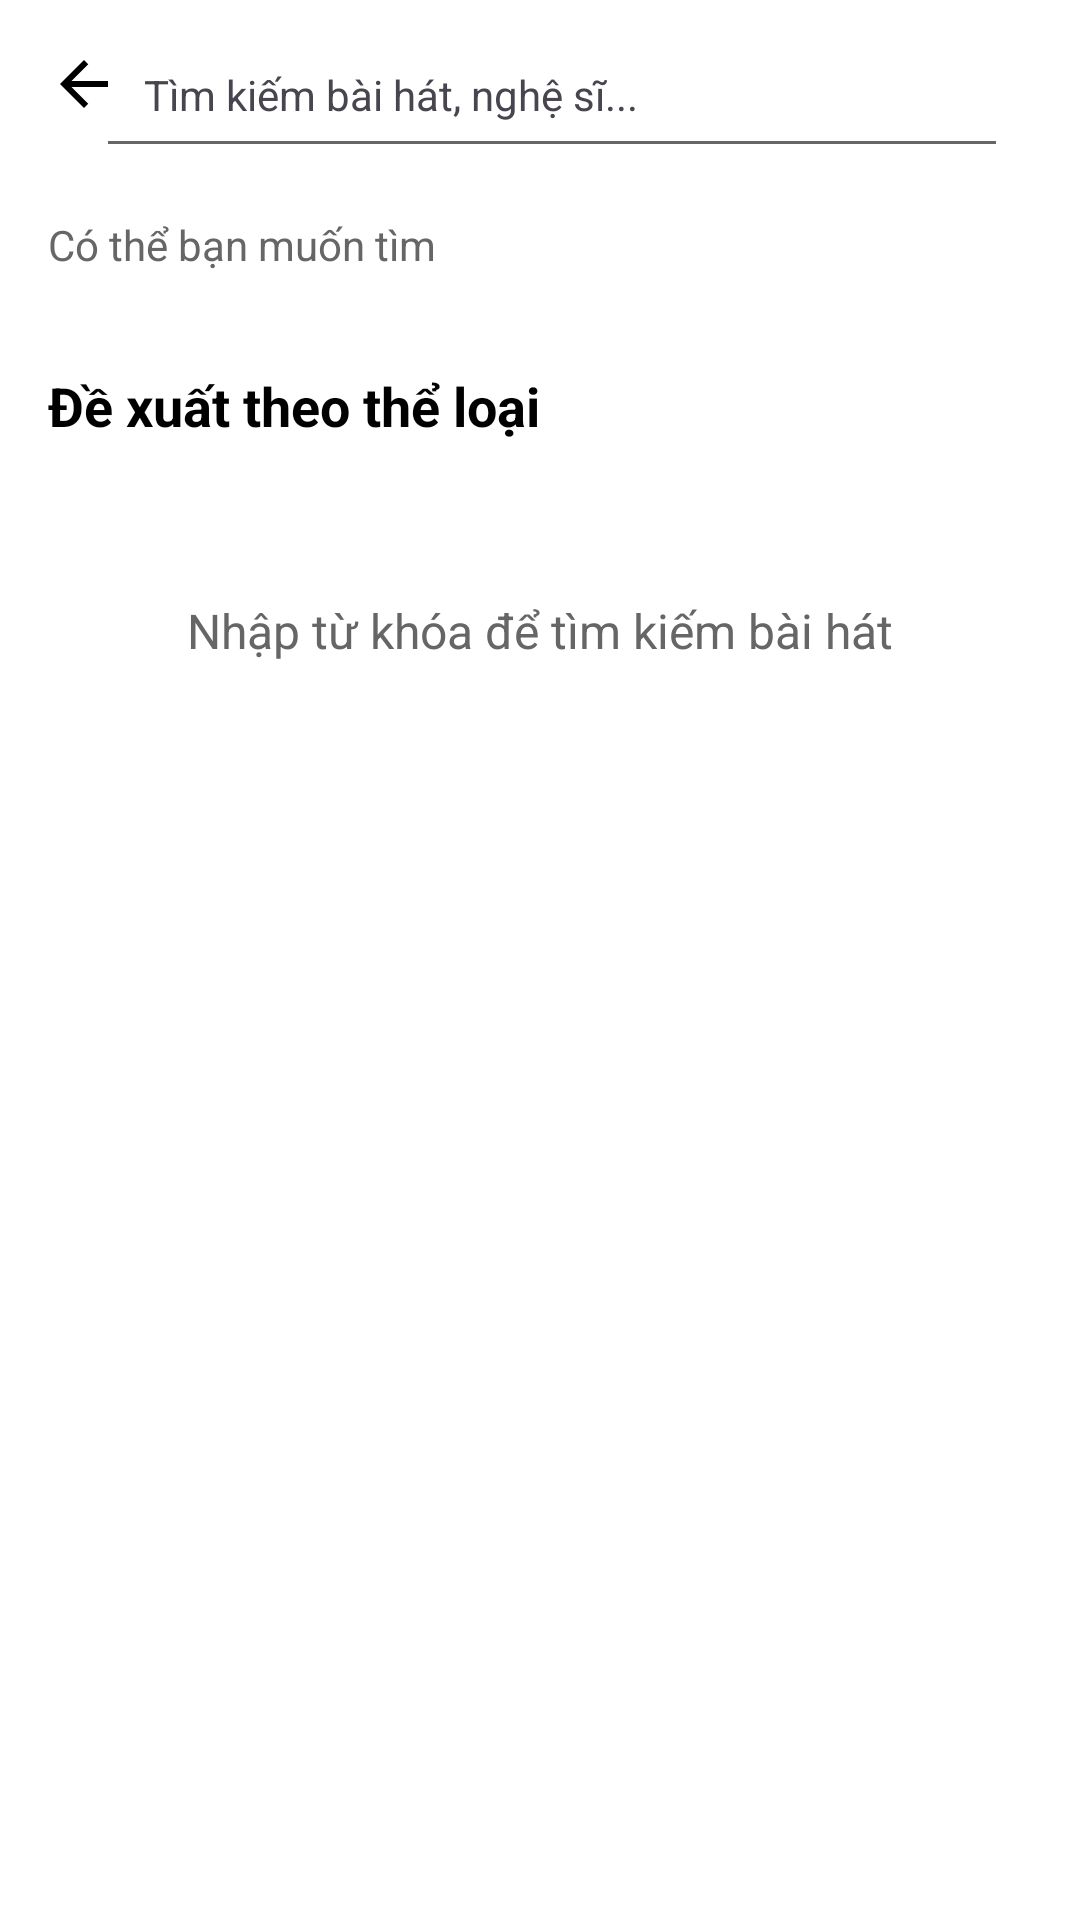

The Android layout XML behind this screen, and the referenced resources:
<!-- AndroidManifest.xml: activity theme Theme.MusicBanger -->
<!-- res/layout/activity_search.xml -->
<?xml version="1.0" encoding="utf-8"?>
<androidx.coordinatorlayout.widget.CoordinatorLayout xmlns:android="http://schemas.android.com/apk/res/android"
    xmlns:app="http://schemas.android.com/apk/res-auto"
    xmlns:tools="http://schemas.android.com/tools"
    android:layout_width="match_parent"
    android:layout_height="match_parent"
    android:background="@color/app_background"
    tools:context=".SearchActivity">

    
    <com.google.android.material.appbar.AppBarLayout
        android:layout_width="match_parent"
        android:layout_height="wrap_content"
        android:background="@color/app_background"
        android:elevation="0dp">

        <androidx.constraintlayout.widget.ConstraintLayout
            android:layout_width="match_parent"
            android:layout_height="56dp"
            android:paddingStart="16dp"
            android:paddingEnd="16dp">

            
            <ImageView
                android:id="@+id/btnBack"
                android:layout_width="24dp"
                android:layout_height="24dp"
                android:src="@drawable/ic_arrow_back"
                android:contentDescription="Back"
                app:tint="@color/icon_color_primary"
                app:layout_constraintStart_toStartOf="parent"
                app:layout_constraintTop_toTopOf="parent"
                app:layout_constraintBottom_toBottomOf="parent" />

            
            <com.google.android.material.textfield.TextInputLayout
                android:id="@+id/searchInputLayout"
                android:layout_width="match_parent"
                android:layout_height="match_parent"
                android:layout_marginStart="16dp"
                android:layout_marginEnd="8dp"
                app:boxBackgroundColor="@color/card_background"
                app:boxCornerRadiusTopStart="20dp"
                app:boxCornerRadiusTopEnd="20dp"
                app:boxCornerRadiusBottomStart="20dp"
                app:boxCornerRadiusBottomEnd="20dp"
                app:hintTextColor="@color/text_secondary"
                app:boxStrokeColor="@color/text_secondary"
                app:layout_constraintStart_toEndOf="@id/btnBack"
                app:layout_constraintEnd_toStartOf="@id/btnClear"
                app:layout_constraintTop_toTopOf="parent"
                app:layout_constraintBottom_toBottomOf="parent"
                app:boxBackgroundMode="outline"
                app:boxStrokeWidth="0.5dp"
                app:boxStrokeWidthFocused="1dp"
                android:hint="Tìm kiếm bài hát, nghệ sĩ...">

                <com.google.android.material.textfield.TextInputEditText
                    android:id="@+id/etSearch"
                    android:layout_width="match_parent"
                    android:layout_height="match_parent"
                    android:inputType="text"
                    android:imeOptions="actionSearch"
                    android:maxLines="1"
                    android:paddingStart="16dp"
                    android:paddingEnd="16dp"
                    android:textSize="14sp"
                    android:textColor="#FF000000"
                    android:textColorHint="#FF666666"
                    android:theme="@style/SearchEditTextTheme"
                    android:cursorVisible="true" />

            </com.google.android.material.textfield.TextInputLayout>

            
            <ImageView
                android:id="@+id/btnClear"
                android:layout_width="24dp"
                android:layout_height="24dp"
                android:src="@drawable/ic_close"
                android:contentDescription="Clear"
                android:visibility="gone"
                app:tint="@color/icon_color_secondary"
                app:layout_constraintEnd_toEndOf="parent"
                app:layout_constraintTop_toTopOf="parent"
                app:layout_constraintBottom_toBottomOf="parent" />

        </androidx.constraintlayout.widget.ConstraintLayout>

    </com.google.android.material.appbar.AppBarLayout>

    
    <androidx.core.widget.NestedScrollView
        android:layout_width="match_parent"
        android:layout_height="match_parent"
        app:layout_behavior="@string/appbar_scrolling_view_behavior">

        <LinearLayout
            android:layout_width="match_parent"
            android:layout_height="wrap_content"
            android:orientation="vertical"
            android:padding="16dp">

            
            <TextView
                android:id="@+id/tvSearchResultsTitle"
                android:layout_width="match_parent"
                android:layout_height="wrap_content"
                android:text="Kết quả tìm kiếm"
                android:textColor="@color/text_primary"
                android:textSize="18sp"
                android:textStyle="bold"
                android:visibility="gone"
                android:layout_marginBottom="12dp" />

            <androidx.recyclerview.widget.RecyclerView
                android:id="@+id/recyclerViewSearchResults"
                android:layout_width="match_parent"
                android:layout_height="wrap_content"
                android:layout_marginBottom="24dp"
                android:visibility="gone"
                tools:listitem="@layout/item_song_suggestion" />

            
            <TextView
                android:id="@+id/tvSuggestionsTitle"
                android:layout_width="match_parent"
                android:layout_height="wrap_content"
                android:text="Có thể bạn muốn tìm"
                android:textColor="@color/text_secondary"
                android:textSize="14sp"
                android:layout_marginBottom="8dp" />

            <LinearLayout
                android:id="@+id/layoutSearchSuggestions"
                android:layout_width="match_parent"
                android:layout_height="wrap_content"
                android:orientation="horizontal"
                android:layout_marginBottom="24dp"
                android:visibility="visible">

                

            </LinearLayout>

            
            <TextView
                android:id="@+id/tvGenreSuggestionsTitle"
                android:layout_width="match_parent"
                android:layout_height="wrap_content"
                android:text="Đề xuất theo thể loại"
                android:textColor="@color/text_primary"
                android:textSize="18sp"
                android:textStyle="bold"
                android:layout_marginBottom="12dp" />

            <androidx.recyclerview.widget.RecyclerView
                android:id="@+id/recyclerViewGenreSuggestions"
                android:layout_width="match_parent"
                android:layout_height="wrap_content"
                tools:listitem="@layout/item_song_suggestion" />

            
            <ProgressBar
                android:id="@+id/loadingProgress"
                android:layout_width="wrap_content"
                android:layout_height="wrap_content"
                android:layout_gravity="center"
                android:visibility="gone"
                android:layout_marginTop="40dp" />

            
            <TextView
                android:id="@+id/tvEmptyState"
                android:layout_width="match_parent"
                android:layout_height="wrap_content"
                android:text="Nhập từ khóa để tìm kiếm bài hát"
                android:textColor="@color/text_secondary"
                android:textSize="16sp"
                android:gravity="center"
                android:padding="40dp"
                android:visibility="visible" />

        </LinearLayout>

    </androidx.core.widget.NestedScrollView>

</androidx.coordinatorlayout.widget.CoordinatorLayout>
<!-- res/layout/item_song_suggestion.xml (included above) -->
<?xml version="1.0" encoding="utf-8"?>
<androidx.cardview.widget.CardView xmlns:android="http://schemas.android.com/apk/res/android"
    xmlns:app="http://schemas.android.com/apk/res-auto"
    android:layout_width="match_parent"
    android:layout_height="80dp"
    android:layout_marginBottom="8dp"
    app:cardBackgroundColor="@color/card_background"
    app:cardCornerRadius="12dp"
    app:cardElevation="2dp"
    app:strokeColor="@color/card_stroke"
    app:strokeWidth="1dp">

    <androidx.constraintlayout.widget.ConstraintLayout
        android:layout_width="match_parent"
        android:layout_height="match_parent"
        android:padding="12dp">

        <ImageView
            android:id="@+id/ivAlbumArt"
            android:layout_width="56dp"
            android:layout_height="56dp"
            android:scaleType="centerCrop"
            android:background="@color/item_placeholder_background"
            android:contentDescription="Album art"
            app:layout_constraintBottom_toBottomOf="parent"
            app:layout_constraintStart_toStartOf="parent"
            app:layout_constraintTop_toTopOf="parent" />

        <TextView
            android:id="@+id/tvSongTitle"
            android:layout_width="0dp"
            android:layout_height="wrap_content"
            android:layout_marginStart="12dp"
            android:layout_marginEnd="12dp"
            android:text="Tên bài hát"
            android:textColor="@color/text_primary"
            android:textSize="14sp"
            android:textStyle="bold"
            android:maxLines="1"
            android:ellipsize="end"
            app:layout_constraintBottom_toTopOf="@+id/tvArtistName"
            app:layout_constraintEnd_toEndOf="parent"
            app:layout_constraintStart_toEndOf="@+id/ivAlbumArt"
            app:layout_constraintTop_toTopOf="parent"
            app:layout_constraintVertical_chainStyle="packed" />

        <TextView
            android:id="@+id/tvArtistName"
            android:layout_width="0dp"
            android:layout_height="wrap_content"
            android:layout_marginStart="12dp"
            android:text="Nghệ sĩ"
            android:textColor="@color/text_tertiary"
            android:textSize="12sp"
            android:maxLines="1"
            android:ellipsize="end"
            app:layout_constraintBottom_toBottomOf="parent"
            app:layout_constraintEnd_toEndOf="@+id/tvSongTitle"
            app:layout_constraintStart_toStartOf="@+id/tvSongTitle"
            app:layout_constraintTop_toBottomOf="@+id/tvSongTitle" />

        <ImageView
            android:id="@+id/ivMore"
            android:layout_width="24dp"
            android:layout_height="24dp"
            android:padding="4dp"
            android:src="@drawable/ic_more_vert"
            android:contentDescription="More options"
            app:tint="@color/icon_color_secondary"
            app:layout_constraintBottom_toBottomOf="parent"
            app:layout_constraintEnd_toEndOf="parent"
            app:layout_constraintTop_toTopOf="parent" />

    </androidx.constraintlayout.widget.ConstraintLayout>

</androidx.cardview.widget.CardView>
<!-- resources referenced by this layout -->
<resources>
  <color name="app_background">#FFFFFF</color>
  <color name="card_background">#F8F8F8</color>
  <color name="card_stroke">#20000000</color>
  <color name="icon_color_primary">#000000</color>
  <color name="icon_color_secondary">#888888</color>
  <color name="item_placeholder_background">#E5E5E5</color>
  <color name="text_primary">#000000</color>
  <color name="text_secondary">#666666</color>
  <color name="text_tertiary">#888888</color>
  <!-- drawable ic_arrow_back (drawable) -->
  <vector xmlns:android="http://schemas.android.com/apk/res/android"
      android:width="24dp"
      android:height="24dp"
      android:viewportWidth="24"
      android:viewportHeight="24"
      android:tint="#000000">
      <path
          android:fillColor="@android:color/white"
          android:pathData="M20,11L7.83,11l5.59,-5.59L12,4l-8,8 8,8 1.41,-1.41L7.83,13L20,13z"/>
  </vector>
  <!-- drawable ic_close (drawable) -->
  <vector xmlns:android="http://schemas.android.com/apk/res/android"
      android:width="24dp"
      android:height="24dp"
      android:viewportWidth="24"
      android:viewportHeight="24">
      <path
          android:fillColor="@color/icon_color_secondary"
          android:pathData="M19,6.41L17.59,5 12,10.59 6.41,5 5,6.41 10.59,12 5,17.59 6.41,19 12,13.41 17.59,19 19,17.59 13.41,12z"/>
  </vector>
  <style name="SearchEditTextTheme" parent="Theme.Material3.Light">
          <item name="colorOnSurface">#FF000000</item>
          <item name="colorOnBackground">#FF000000</item>
          <item name="colorPrimary">#FF000000</item>
          <item name="colorControlActivated">#FF000000</item>
          <item name="colorControlNormal">#FF666666</item>
          <item name="colorControlHighlight">#FF000000</item>
          <item name="android:textColor">#FF000000</item>
          <item name="android:textColorHint">#FF666666</item>
      </style>
  <style name="Theme.MusicBanger" parent="Base.Theme.MusicBanger" />
  <style name="Base.Theme.MusicBanger" parent="Theme.Material3.DayNight.NoActionBar">
          
          
      </style>
</resources>
